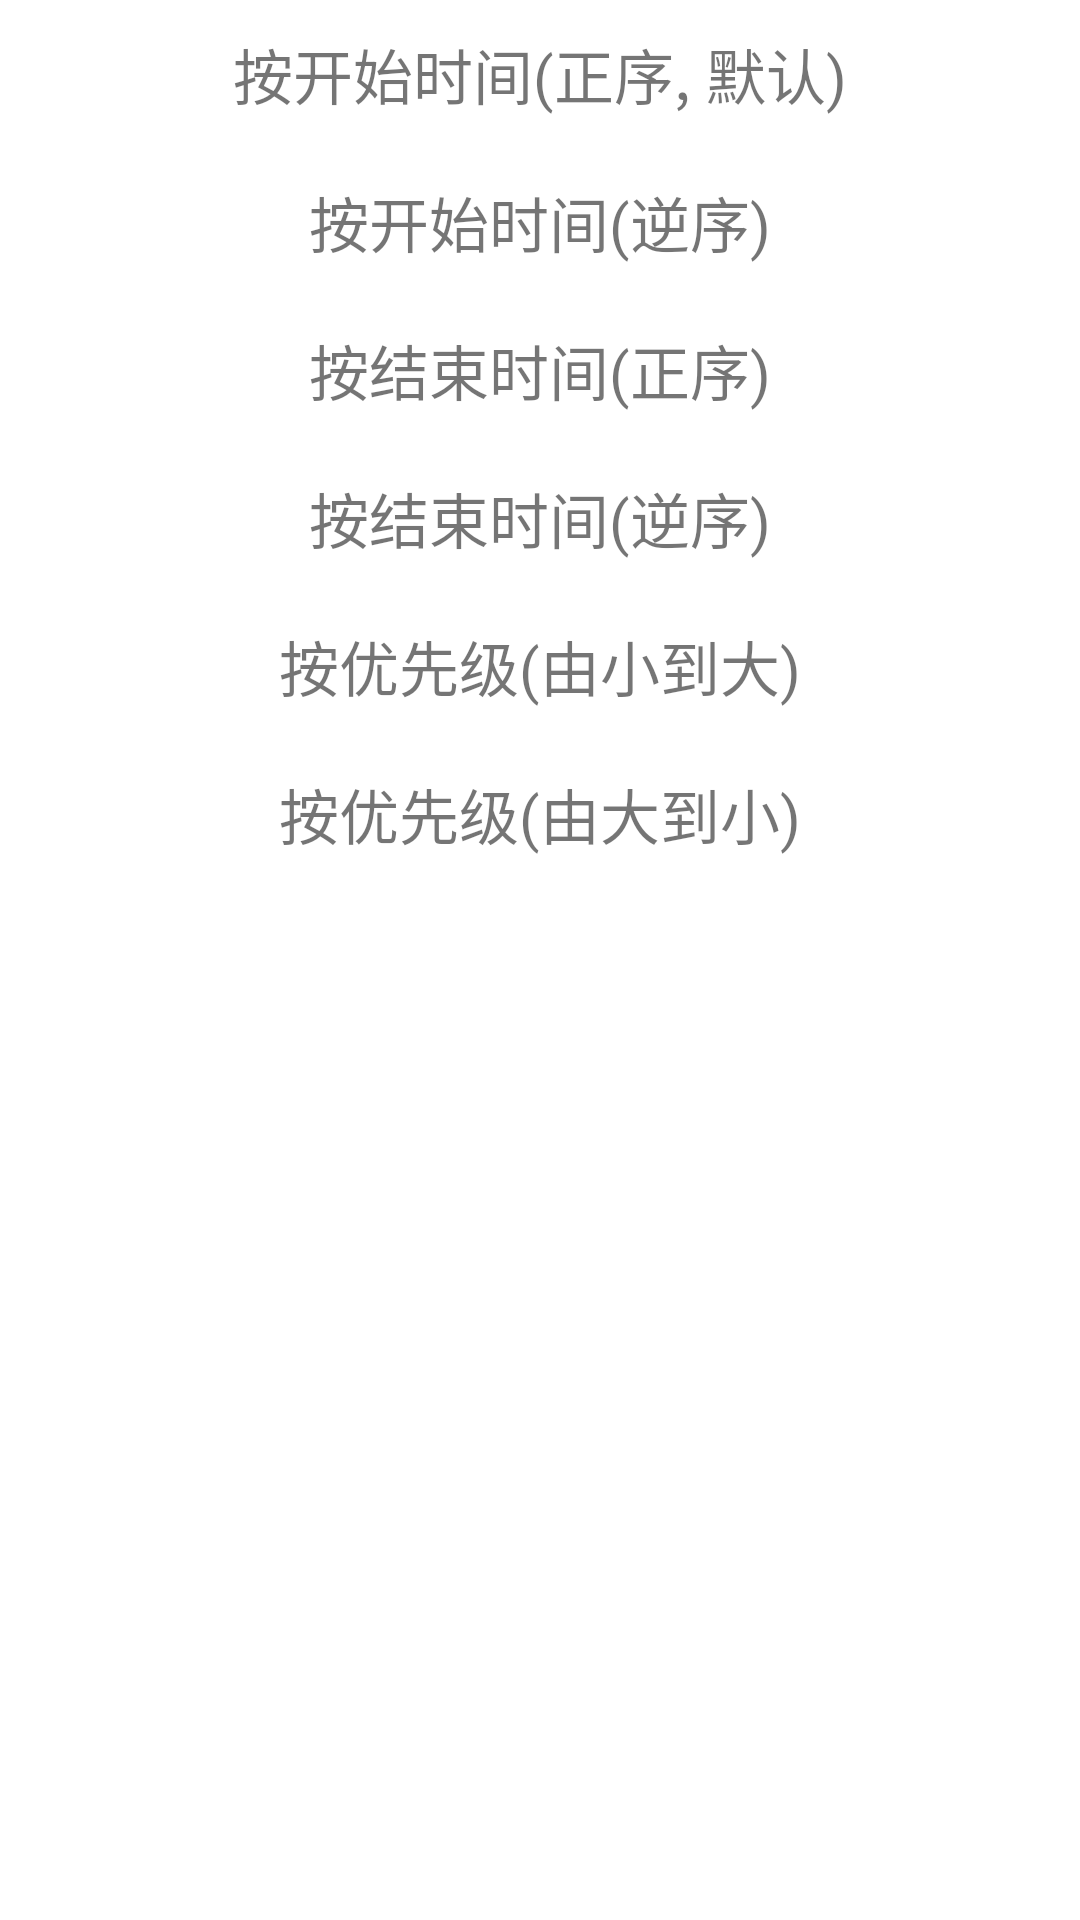

Reconstruct the res/layout file that produces this screen, plus the resources it refers to.
<!-- AndroidManifest.xml: application theme Theme.Main -->
<!-- res/layout/dialog_sort.xml -->
<?xml version="1.0" encoding="utf-8"?>
<LinearLayout xmlns:android="http://schemas.android.com/apk/res/android"
    android:layout_width="match_parent"
    android:layout_height="match_parent"
    android:orientation="vertical">

  <TextView
      android:id="@+id/sortTimeSt"
      android:layout_width="match_parent"
      android:layout_height="wrap_content"
      android:gravity="center_horizontal"
      android:padding="10dp"
      android:text="按开始时间(正序, 默认)"
      android:textSize="20sp" />

  <TextView
      android:padding="10dp"
      android:id="@+id/sortTimeStInv"
      android:layout_width="match_parent"
      android:layout_height="wrap_content"
      android:gravity="center_horizontal"
      android:text="按开始时间(逆序)"
      android:textSize="20sp" />

  <TextView
      android:padding="10dp"
      android:id="@+id/sortTimeEd"
      android:layout_width="match_parent"
      android:layout_height="wrap_content"
      android:gravity="center_horizontal"
      android:text="按结束时间(正序)"
      android:textSize="20sp" />

  <TextView
      android:padding="10dp"
      android:id="@+id/sortTimeEdInv"
      android:layout_width="match_parent"
      android:layout_height="wrap_content"
      android:gravity="center_horizontal"
      android:text="按结束时间(逆序)"
      android:textSize="20sp" />

  <TextView
      android:padding="10dp"
      android:id="@+id/sortPriority"
      android:layout_width="match_parent"
      android:layout_height="wrap_content"
      android:gravity="center_horizontal"
      android:text="按优先级(由小到大)"
      android:textSize="20sp" />

  <TextView
      android:padding="10dp"
      android:id="@+id/sortPriorityInv"
      android:layout_width="match_parent"
      android:layout_height="wrap_content"
      android:gravity="center_horizontal"
      android:text="按优先级(由大到小)"
      android:textSize="20sp" />

</LinearLayout>
<!-- resources referenced by this layout -->
<resources>
  <style name="Theme.Main" parent="Theme.MaterialComponents.DayNight.DarkActionBar">
      
      <item name="colorPrimary">@color/purple_500</item>
      <item name="colorPrimaryVariant">@color/purple_700</item>
      <item name="colorOnPrimary">@color/white</item>
      
      <item name="colorSecondary">@color/teal_200</item>
      <item name="colorSecondaryVariant">@color/teal_700</item>
      <item name="colorOnSecondary">@color/black</item>
      
      <item name="android:statusBarColor" tools:targetApi="l">?attr/colorPrimaryVariant</item>
      
    </style>
  <!-- not gathered from this repository: default colours our renderer supplied (Android Studio template values) -->
  <color name="purple_500">#FF6200EE</color>
  <color name="purple_700">#FF3700B3</color>
  <color name="teal_200">#FF03DAC5</color>
  <color name="teal_700">#FF018786</color>
  <color name="black">#FF000000</color>
  <color name="white">#FFFFFFFF</color>
</resources>
